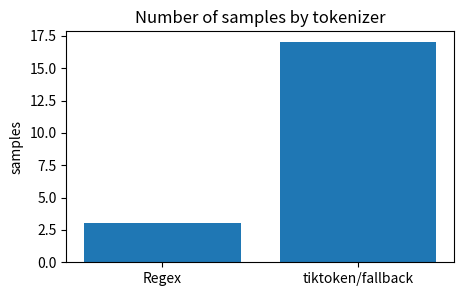
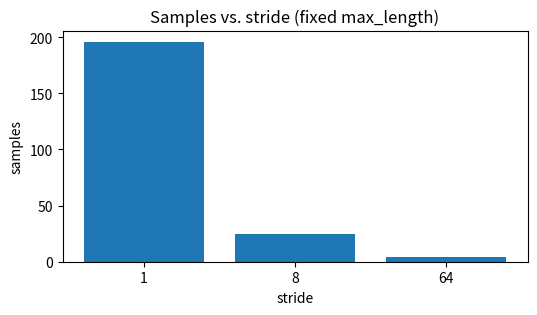
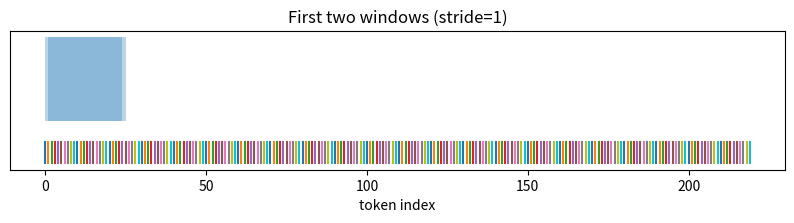
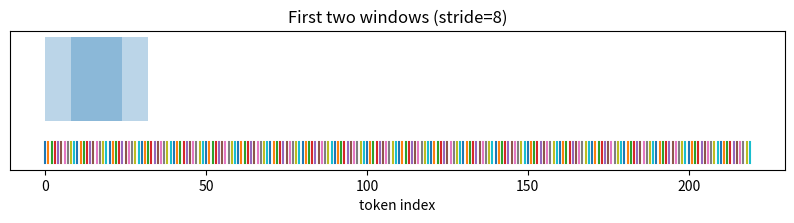
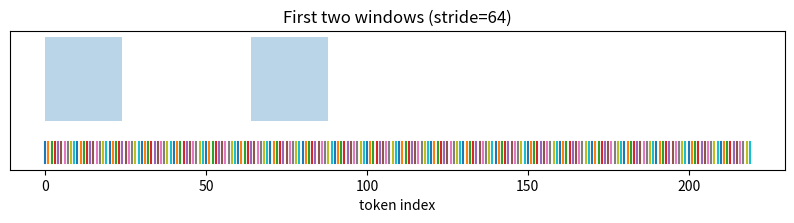

These charts were generated, in order, by the following Python code:

# Core imports
import re
from collections import Counter
import math
import random
import numpy as np
import matplotlib.pyplot as plt

# Try to import tiktoken; fall back gracefully if unavailable
try:
    import tiktoken
    TIKTOKEN_AVAILABLE = True
except Exception as e:
    TIKTOKEN_AVAILABLE = False
    TIKTOKEN_IMPORT_ERROR = e

print("tiktoken available:", TIKTOKEN_AVAILABLE)
if not TIKTOKEN_AVAILABLE:
    print("Note: tiktoken not available in this environment. We'll provide a lightweight fallback tokenizer so the notebook still runs.")



# ---- Editable input text (write your own paragraph here) ----
text = (
    "I’m building a tiny tokenizer, testing dashes—both en– and em—plus quotes, “smart quotes”, and ellipses... "
    "Also: URLs like https://example.com, emails (me@example.com), and numbers 3.14159!"
)

# Baseline punctuation class (feel free to edit)
# The idea: tokens are either "words" (letters/digits/underscore/apostrophe) or single punctuation marks.
punctuation_class = r"[\\.\\,\\;\\:\\!\\?\\-\\—\\–\\(\\)\\[\\]\\{\\}\"\\'\\…]"  # tweak me!
token_pattern = rf"{punctuation_class}|\\w+|\\S"

tokens = re.findall(token_pattern, text)
vocab = sorted(set(tokens))
print(f"Token count: {len(tokens)}")
print(f"Vocab size: {len(vocab)}")
print("First 30 tokens:", tokens[:30])
print("Vocabulary sample:", vocab[:30])



# Build a tiny vocab from a small corpus
corpus = "the quick brown fox jumps over the lazy dog. the dog sleeps."
word_tokens = re.findall(r"\w+|[^\w\s]", corpus.lower())
vocab = sorted(set(word_tokens))
stoi = {tok: i for i, tok in enumerate(vocab)}
itos = {i: tok for tok, i in stoi.items()}

def encode_strict(text):
    toks = re.findall(r"\w+|[^\w\s]", text.lower())
    return [stoi[t] for t in toks]  # KeyError if unseen

def encode_with_unk(text, unk_token="[UNK]"):
    # ensure UNK in vocab
    if unk_token not in stoi:
        idx = len(stoi)
        stoi[unk_token] = idx
        itos[idx] = unk_token
    toks = re.findall(r"\w+|[^\w\s]", text.lower())
    ids = [stoi[t] if t in stoi else stoi[unk_token] for t in toks]
    return ids

# Try an unseen word
test_text = "the fox plays jazz"  # 'plays' and 'jazz' are unseen
print("Vocab:", vocab)
print("\\nAttempting strict encode (will error if OOV):")
try:
    print(encode_strict(test_text))
except Exception as e:
    print("Strict encode error:", repr(e))

print("\\nEncoding with [UNK]:")
ids = encode_with_unk(test_text)
print(ids)
print("Decoded (approx):", [itos[i] for i in ids])



# Sample text (feel free to paste a paragraph or short story excerpt)
sample_text = (
    "Alice was beginning to get very tired of sitting by her sister on the bank, "
    "and of having nothing to do: once or twice she had peeped into the book her sister was reading, "
    "but it had no pictures or conversations in it, 'and what is the use of a book,' thought Alice "
    "'without pictures or conversations?'"
)

def regex_tokenize(text):
    tokens = re.findall(r"\w+|[^\w\s]", text)
    return tokens

def tokenize_tiktoken(text):
    if not TIKTOKEN_AVAILABLE:
        # Fallback: character-level bytes-like split so the rest of the notebook remains functional
        return list(text)
    enc = tiktoken.get_encoding("gpt2")
    ids = enc.encode(text)
    # Return "tokens" as string forms of ids for consistent interface
    return [str(i) for i in ids]

def sliding_windows(tokens, max_length=32, stride=16):
    # Build (x, y) pairs where y is x shifted by 1 within each window
    # Return list of tuples of ID lists (we'll map strings to ints remapped per tokenizer)
    # For simplicity, map each distinct token to an int locally
    vocab = {tok: i for i, tok in enumerate(sorted(set(tokens)))}
    ids = [vocab[t] for t in tokens]
    samples = []
    for start in range(0, max(0, len(ids)-max_length), stride):
        x = ids[start:start+max_length]
        y = ids[start+1:start+max_length+1]
        if len(y) == len(x):
            samples.append((x, y))
    return samples

# Run both tokenizers
toks_regex = regex_tokenize(sample_text)
toks_tk = tokenize_tiktoken(sample_text)

# Build datasets
max_length = 32
stride = 16
ds_regex = sliding_windows(toks_regex, max_length=max_length, stride=stride)
ds_tk = sliding_windows(toks_tk, max_length=max_length, stride=stride)

# Compare
def describe(ds, name):
    lens = [len(x) for (x, y) in ds]
    print(f"{name}: samples={len(ds)}, avg_seq_len={np.mean(lens) if lens else 0:.2f}")
describe(ds_regex, "Regex")
describe(ds_tk, "tiktoken (or fallback)")

# Simple bar plot of sample counts
counts = [len(ds_regex), len(ds_tk)]
labels = ["Regex", "tiktoken/fallback"]
plt.figure(figsize=(5,3))
plt.bar(labels, counts)
plt.title("Number of samples by tokenizer")
plt.ylabel("samples")
plt.show()



# Reuse regex tokenizer for a longer synthetic text
long_text = " ".join(["This is a tiny sliding window experiment with overlapping sequences."] * 20)
tokens = re.findall(r"\w+|[^\w\s]", long_text)

def count_samples(tokens, max_length, stride):
    vocab = {tok: i for i, tok in enumerate(sorted(set(tokens)))}
    ids = [vocab[t] for t in tokens]
    n = 0
    starts = []
    for start in range(0, max(0, len(ids)-max_length), stride):
        if start+max_length < len(ids):
            n += 1
            starts.append(start)
    return n, ids, starts

max_length = 24
strides = [1, 8, 64]
results = {}
for s in strides:
    n, ids, starts = count_samples(tokens, max_length, s)
    results[s] = (n, ids, starts)
    print(f"stride={s}: samples={n}")

# Plot sample counts
plt.figure(figsize=(6,3))
plt.bar([str(s) for s in strides], [results[s][0] for s in strides])
plt.title("Samples vs. stride (fixed max_length)")
plt.xlabel("stride")
plt.ylabel("samples")
plt.show()

# Visualize first 2 windows for each stride
def show_windows(ids, starts, max_length, title):
    plt.figure(figsize=(10, 1.8))
    # draw tokens as ticks
    for i in range(len(ids)):
        plt.plot([i, i], [0.1, 0.2])
    if len(starts) >= 2:
        a, b = starts[0], starts[1]
    elif len(starts) == 1:
        a, b = starts[0], starts[0]
    else:
        a, b = 0, 0
    # Draw two rectangles for window 1 & 2
    plt.gca().add_patch(plt.Rectangle((a, 0.3), max_length, 0.4, fill=True, alpha=0.3))
    plt.gca().add_patch(plt.Rectangle((b, 0.3), max_length, 0.4, fill=True, alpha=0.3))
    plt.title(title)
    plt.yticks([])
    plt.xlabel("token index")
    plt.show()

for s in strides:
    n, ids, starts = results[s]
    show_windows(ids, starts, max_length, f"First two windows (stride={s})")
